Run: headless pygame with SDL's dummy video driver; simulated clock (each Clock.tick advances the game by its frame time, no real sleeping); random seed 0; keys injected as events and as key.get_pressed() state; no mouse input.
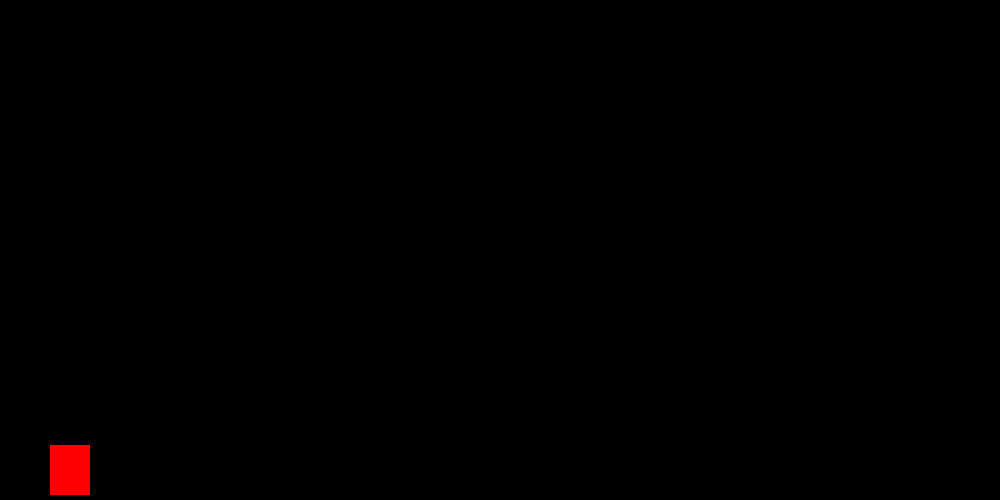
Frame 1 of 4 · flips 1–60 · no input
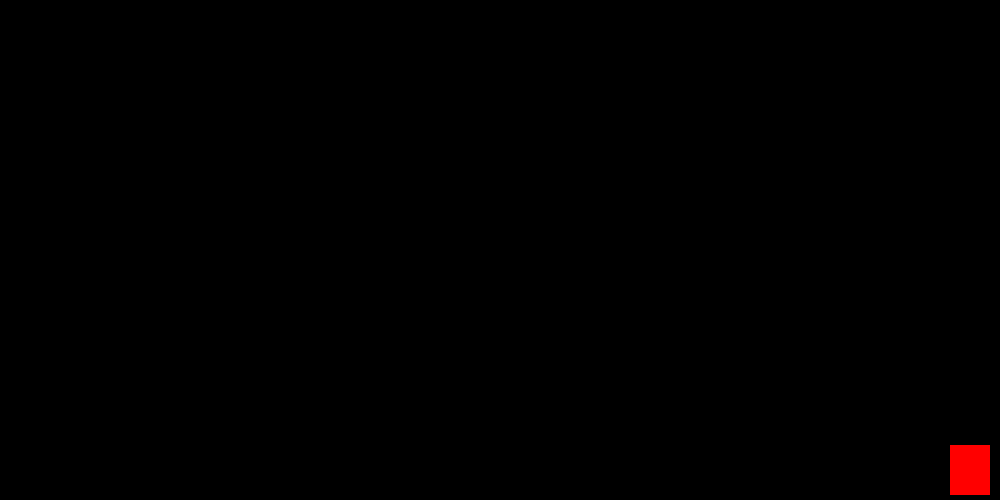
Frame 2 of 4 · flips 61–180 · tapped SPACE, RETURN · held RIGHT (→), D
Frame 3 of 4 · flips 181–300 · held DOWN (↓), S · screen unchanged from frame 2, image omitted
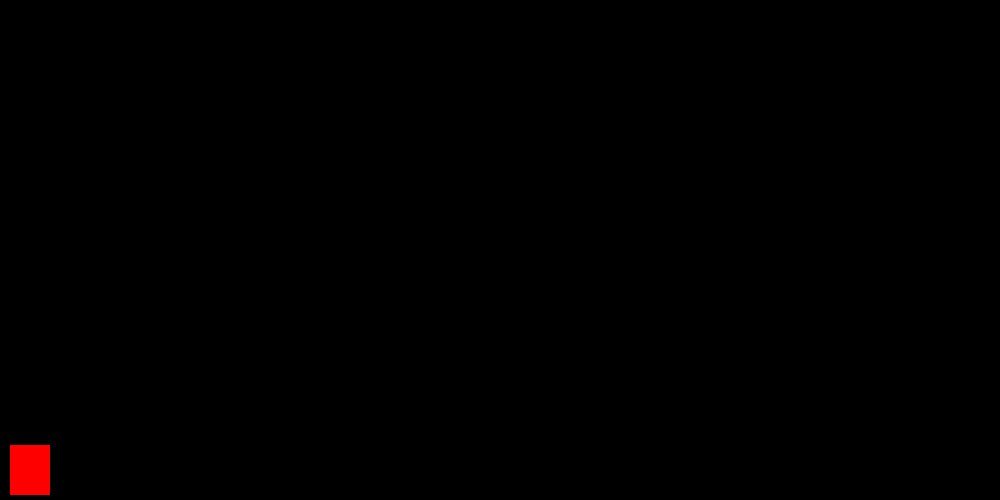
Frame 4 of 4 · flips 301–420 · held LEFT (←), A, UP (↑), W

The pygame program that drew these frames:

import pygame

pygame.init()


win = pygame.display.set_mode((1000, 500))

pygame.display.set_caption('My Awsome Game')

x = 50
y = 445
width = 40
height = 50
vel = 10
left = False
right = False
walkcount = 0 


jumping = False
jump_count = 10
run = True

while run:
    pygame.time.delay(100)

    for event in pygame.event.get():
        if event.type == pygame.QUIT:
            run = False


    keys = pygame.key.get_pressed()

    if keys[pygame.K_LEFT] and x > vel:
        x -= vel
    if keys[pygame.K_RIGHT] and x < 1000 - width - vel:
        x += vel 
    if not (jumping):

        if keys[pygame.K_SPACE]:
            jumping = True

    else:
        if jump_count >= -10:
            neg = 1
            if jump_count < 0:
                neg = -1
            y -= (jump_count **2) * 0.5 * neg
            jump_count -= 1

        else:
            jumping = False
            jump_count = 10


    
    
    win.fill((0,0,0))
    pygame.draw.rect(win, (255, 0, 0), (x, y, width, height))
    pygame.display.update()





pygame.quit()
